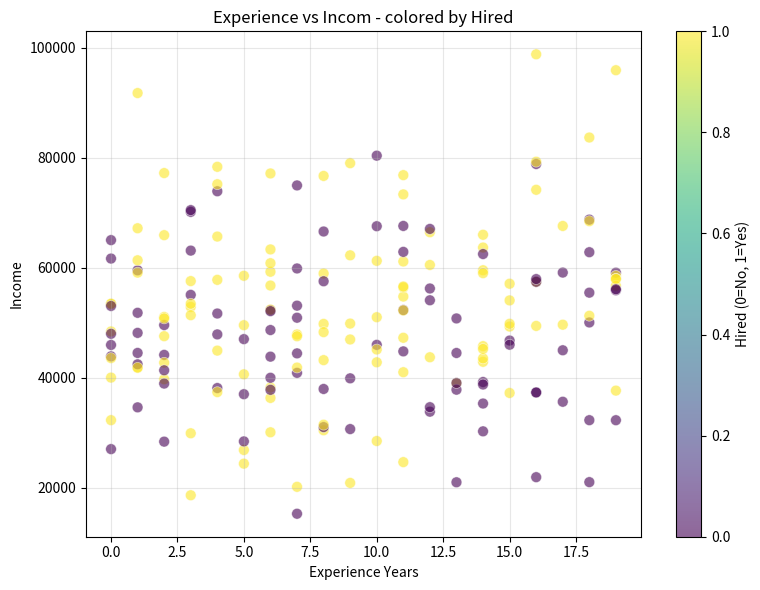
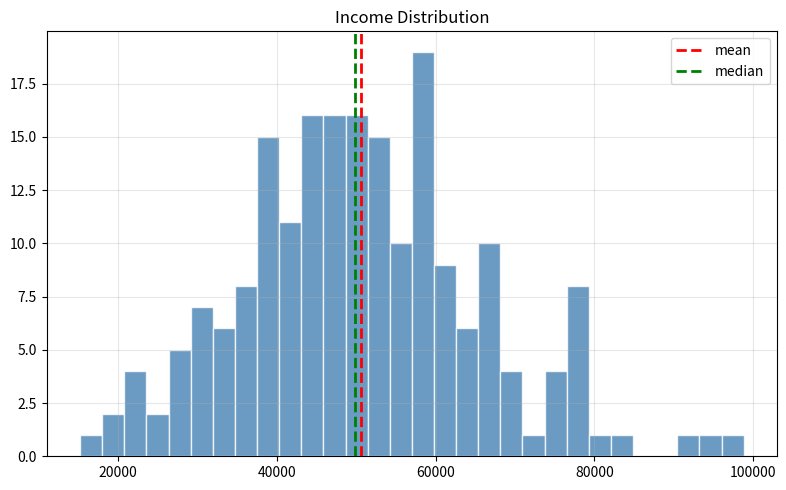
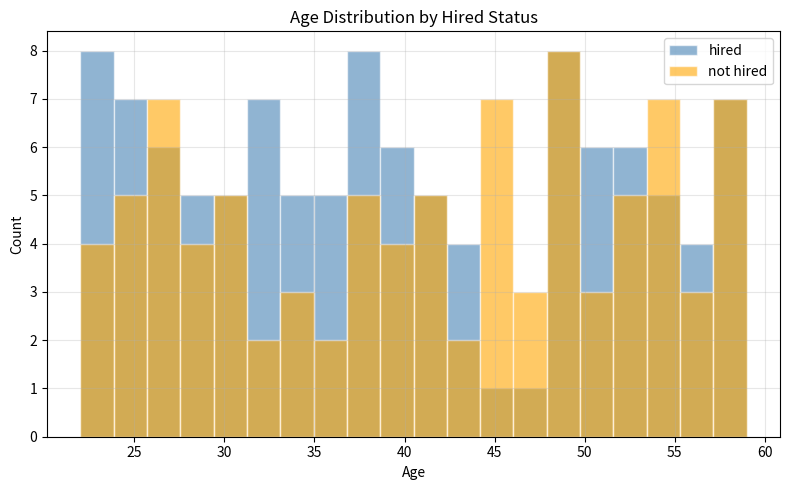

Reproduce these figures in Python, in order.
import matplotlib.pyplot as plt
import numpy as np
import pandas as pd

# Generate dataset
np.random.seed(42)
n=200

df = pd.DataFrame({
    "experience_years": np.random.randint(0,20,n),
    "income": np.random.normal(50000, 15000, n),
    "age": np.random.randint(22, 60, n),
    "hired": (np.random.rand(n) > 0.5)
})

# Scatter plot - experience vs income colored by hired
fig, ax = plt.subplots(figsize=(8,6))
scatter = ax.scatter(
    df["experience_years"],
    df["income"],
    c=df["hired"].astype(int),
    alpha =0.6,
    edgecolors="white",
    linewidth=0.5,
    s=60
    )
plt.colorbar(scatter,label="Hired (0=No, 1=Yes)")
ax.set_xlabel("Experience Years")
ax.set_ylabel("Income")
ax.set_title("Experience vs Incom - colored by Hired")
ax.grid(True, alpha=0.3)
plt.tight_layout()
plt.savefig("scatter_hired.png", dpi=150)
plt.close()
print("saved scatter-hired.png")

# Histogram - income distribution
fig,ax =plt.subplots(figsize=(8,5))
ax.hist(df["income"], bins=30, color="steelblue", 
        edgecolor="white", alpha=0.8)
ax.axvline(df["income"].mean(), color="red", linestyle="--", 
           linewidth=2, label="mean")
ax.axvline(df["income"].median(), color="green", linestyle="--",
           linewidth=2, label="median")
ax.set_title("Income Distribution")
ax.legend()
ax.grid(True,alpha=0.3)
plt.tight_layout()
plt.savefig("income_hist.png", dpi=150)
plt.close()
print("save income_hist.png")

# Histogram - age distributio bu hired status
fig, ax = plt.subplots(figsize=(8, 5))
ax.hist(df[df["hired"] == True]["age"], bins = 20,
        color="steelblue", alpha=0.6, label="hired", edgecolor="white")
ax.hist(df[df["hired"] == False]["age"], bins=20,
        color="orange", alpha=0.6, label="not hired", edgecolor="white")
ax.set_xlabel("Age")
ax.set_ylabel("Count")
ax.set_title("Age Distribution by Hired Status")
ax.legend()
ax.grid(True, alpha=0.3)
plt.tight_layout()
plt.savefig("age_hist.png", dpi=150)
plt.close()
print("save age_hist.png")
